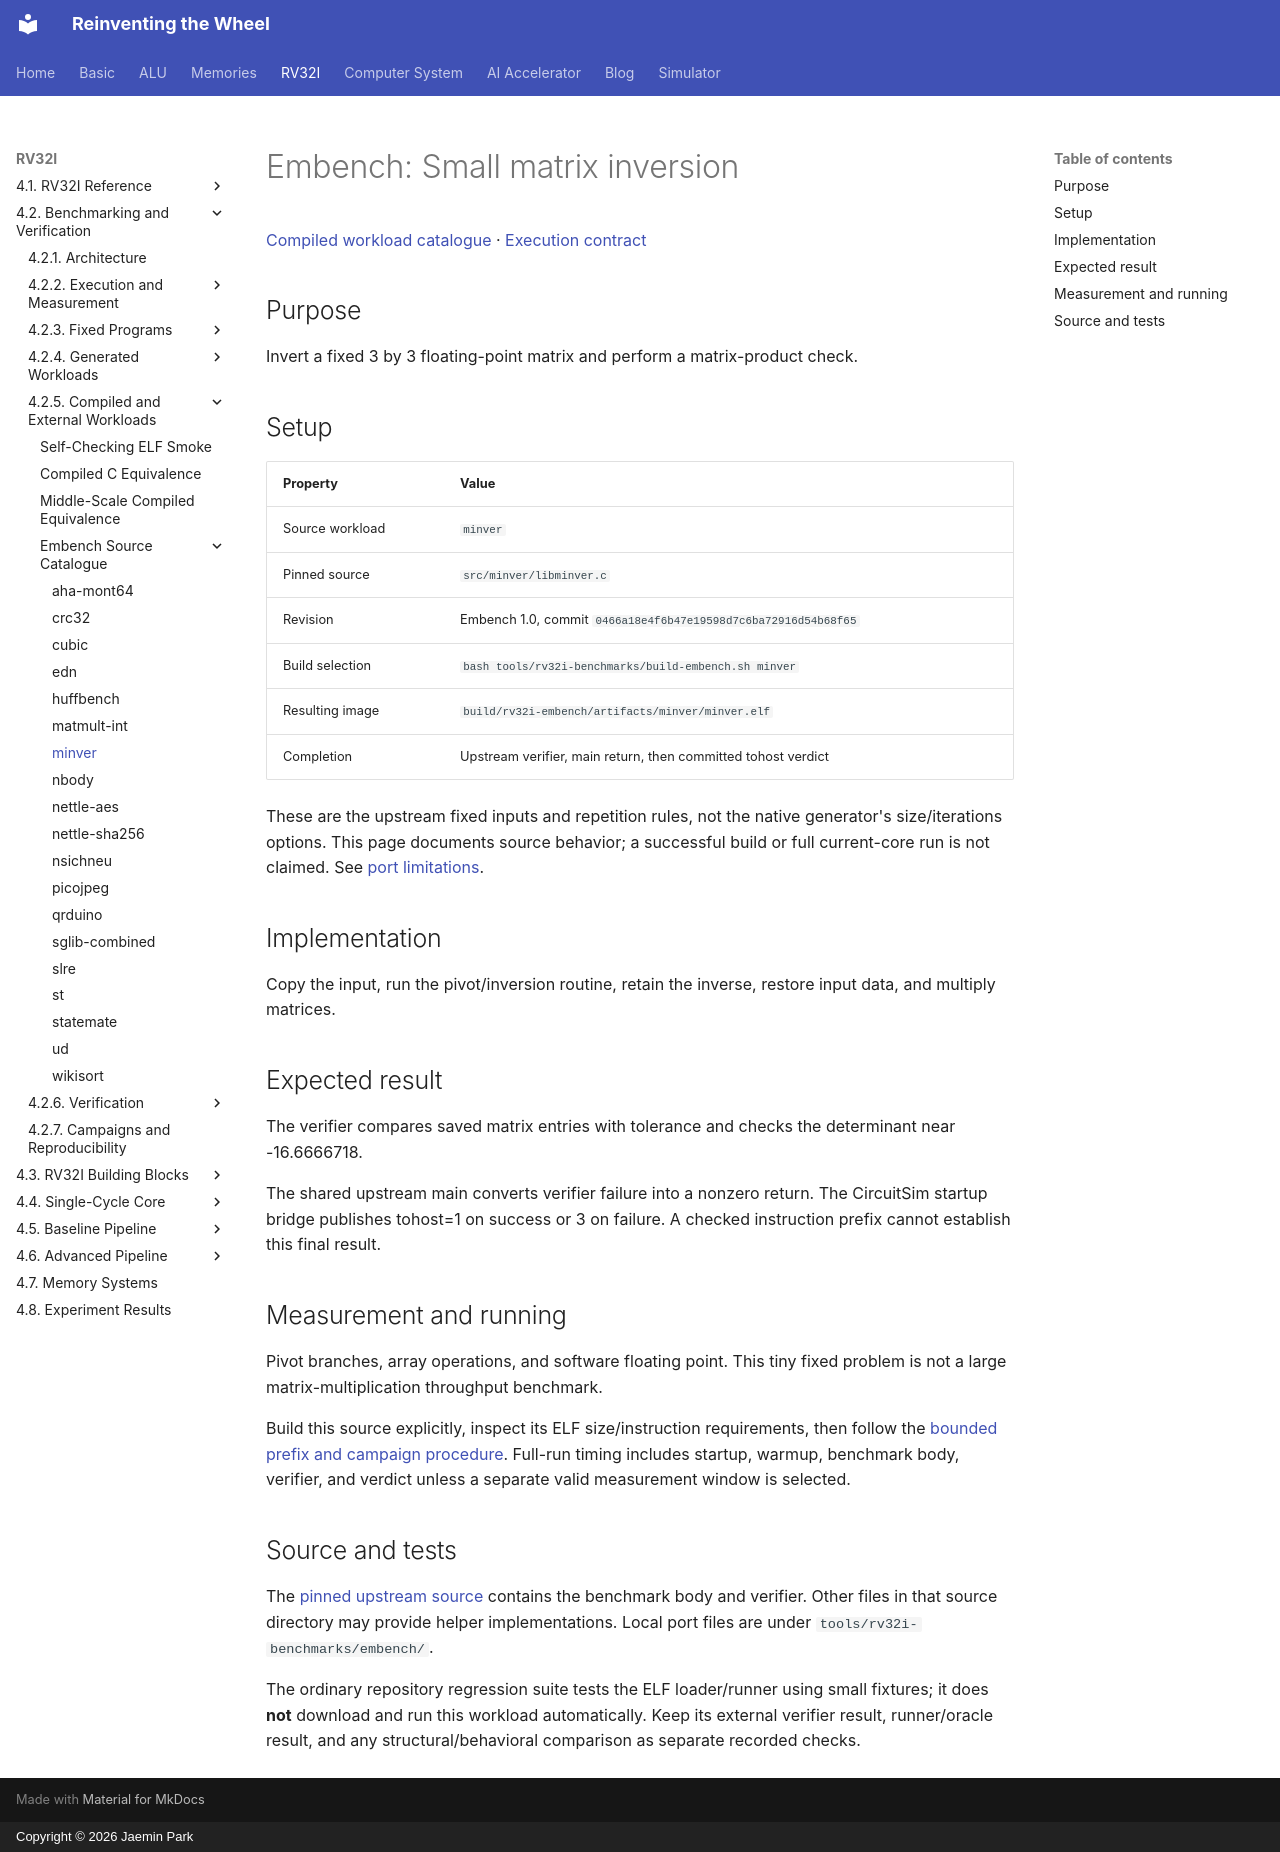

repository: arnold518/reinventing-the-wheel · page: rv32i/4.2/compiled/minver/index.html · generator: mkdocs · copyright: Copyright © 2026 Jaemin Park

# Embench: Small matrix inversion

[Compiled workload catalogue](index.md) · [Execution contract](../execution.md)

## Purpose

Invert a fixed 3 by 3 floating-point matrix and perform a matrix-product check.

## Setup

| Property | Value |
| --- | --- |
| Source workload | `minver` |
| Pinned source | `src/minver/libminver.c` |
| Revision | Embench 1.0, commit `0466a18e4f6b47e19598d7c6ba72916d54b68f65` |
| Build selection | `bash tools/rv32i-benchmarks/build-embench.sh minver` |
| Resulting image | `build/rv32i-embench/artifacts/minver/minver.elf` |
| Completion | Upstream verifier, main return, then committed tohost verdict |

These are the upstream fixed inputs and repetition rules, not the native generator's size/iterations options. This page documents source behavior; a successful build or full current-core run is not claimed. See [port limitations](index.md#embench-source-catalogue).

## Implementation

Copy the input, run the pivot/inversion routine, retain the inverse, restore input data, and multiply matrices.

## Expected result

The verifier compares saved matrix entries with tolerance and checks the determinant near -16.6666718.

The shared upstream main converts verifier failure into a nonzero return. The CircuitSim startup bridge publishes tohost=1 on success or 3 on failure. A checked instruction prefix cannot establish this final result.

## Measurement and running

Pivot branches, array operations, and software floating point. This tiny fixed problem is not a large matrix-multiplication throughput benchmark.

Build this source explicitly, inspect its ELF size/instruction requirements, then follow the [bounded prefix and campaign procedure](index.md#build-and-execution). Full-run timing includes startup, warmup, benchmark body, verifier, and verdict unless a separate valid measurement window is selected.

## Source and tests

The [pinned upstream source](https://github.com/embench/embench-iot/blob/0466a18e4f6b47e19598d7c6ba72916d54b68f65/src/minver/libminver.c) contains the benchmark body and verifier. Other files in that source directory may provide helper implementations. Local port files are under `tools/rv32i-benchmarks/embench/`.

The ordinary repository regression suite tests the ELF loader/runner using small fixtures; it does **not** download and run this workload automatically. Keep its external verifier result, runner/oracle result, and any structural/behavioral comparison as separate recorded checks.
